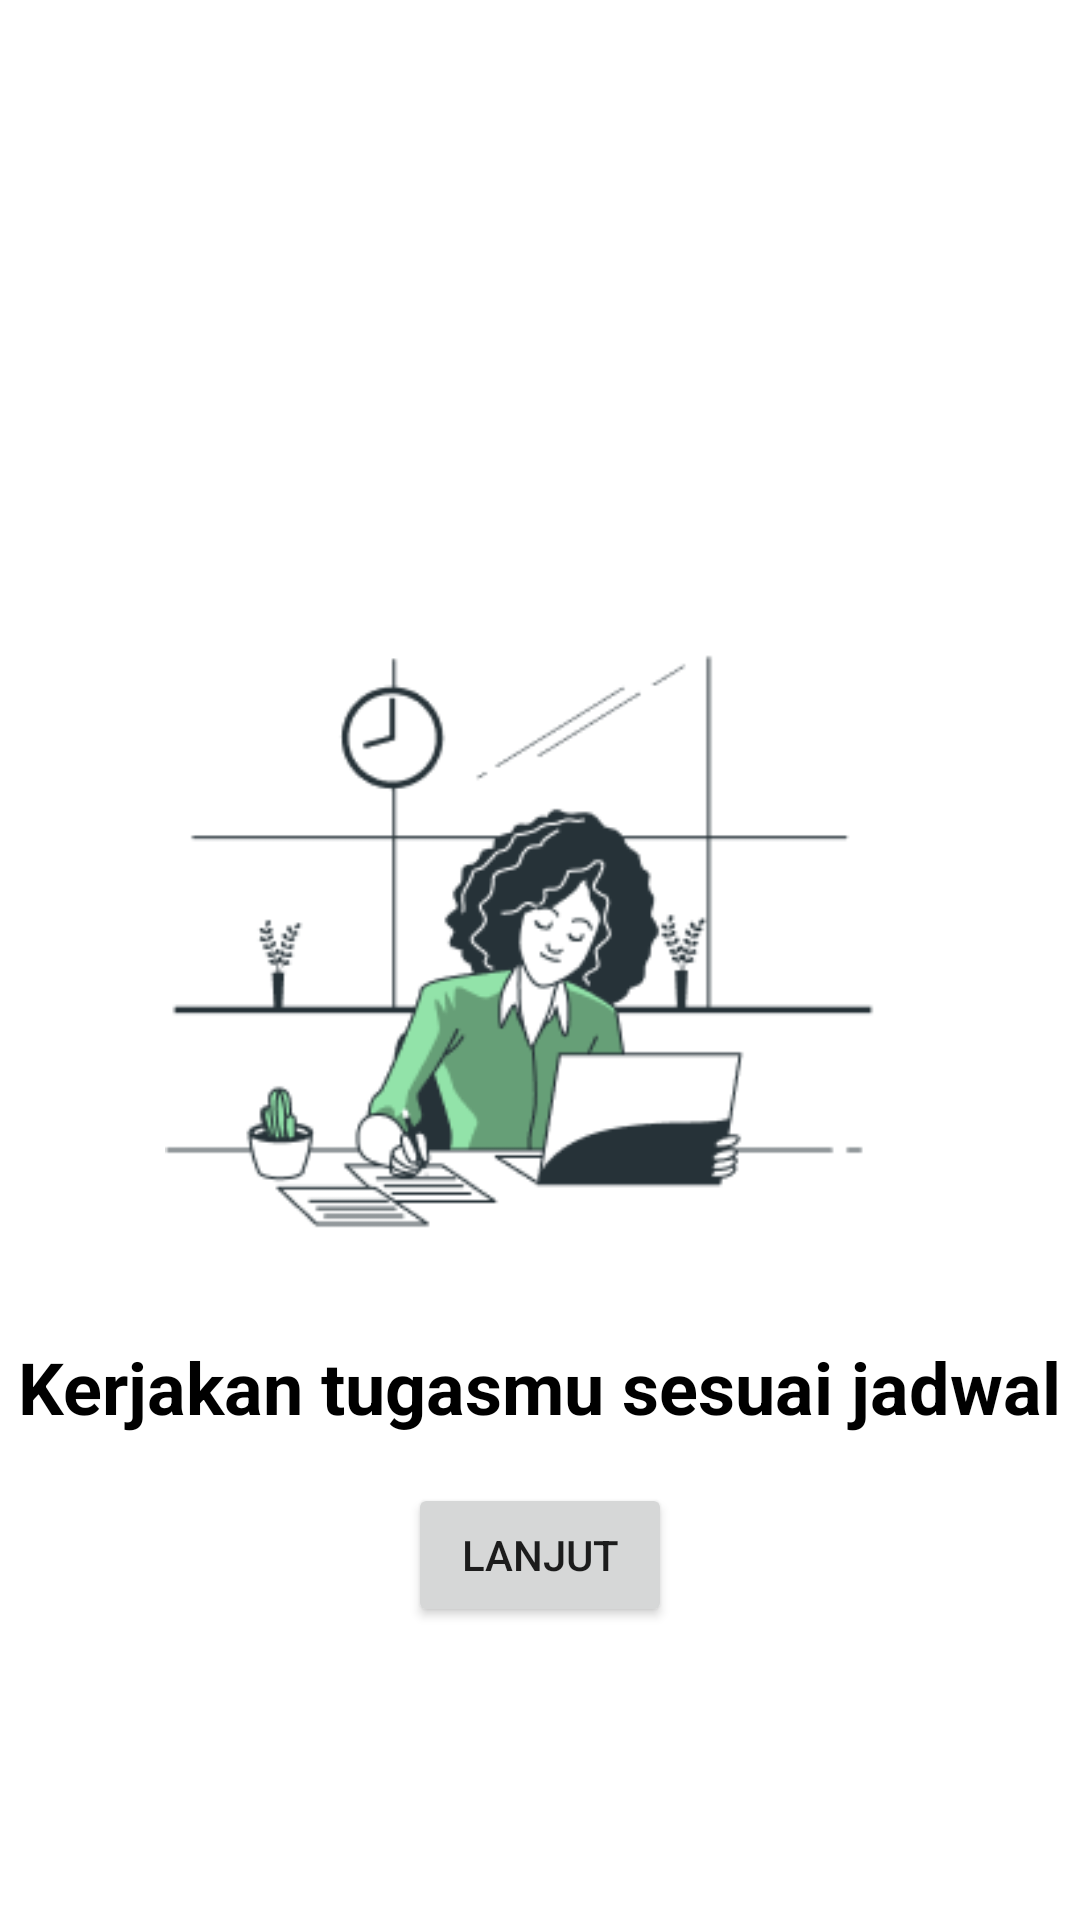

Android layout source for this screen:
<!-- AndroidManifest.xml: application theme Theme.Tugas_1 -->
<!-- res/layout/activity_onboarding2.xml -->
<?xml version="1.0" encoding="utf-8"?>
<RelativeLayout xmlns:android="http://schemas.android.com/apk/res/android"
    xmlns:app="http://schemas.android.com/apk/res-auto"
    xmlns:tools="http://schemas.android.com/tools"
    android:layout_width="match_parent"
    android:layout_height="match_parent"
    tools:context=".Onboarding2Activity">

    <ImageView
        android:id="@+id/logo"
        android:layout_width="250dp"
        android:layout_height="250dp"
        android:src="@drawable/onboarding2"
        android:layout_marginTop="180dp"
        android:layout_centerHorizontal="true" />

    <TextView
        android:id="@+id/textViewTitle"
        android:layout_width="wrap_content"
        android:layout_height="wrap_content"
        android:text="Kerjakan tugasmu sesuai jadwal"
        android:textSize="24sp"
        android:textStyle="bold"
        android:textColor="@color/black"
        android:layout_below="@+id/logo"
        android:layout_centerHorizontal="true"
        android:layout_marginTop="16dp" />

    <Button
        android:id="@+id/buttonNext"
        android:layout_width="wrap_content"
        android:layout_height="wrap_content"
        android:text="Lanjut"
        android:layout_below="@+id/textViewTitle"
        android:layout_centerHorizontal="true"
        android:layout_marginTop="16dp" />

</RelativeLayout>
<!-- resources referenced by this layout -->
<resources>
  <color name="black">#FF000000</color>
  <!-- drawable onboarding2: png bitmap (drawable-nodpi, 15932 bytes) -->
  <style name="Theme.Tugas_1" parent="Theme.MaterialComponents.DayNight.DarkActionBar">
          
          <item name="colorOnPrimary">@color/white</item>
          
          <item name="colorSecondary">@color/teal_200</item>
          <item name="colorSecondaryVariant">@color/teal_700</item>
          <item name="colorOnSecondary">@color/black</item>
          
          <item name="android:statusBarColor">?attr/colorPrimaryVariant</item>
          
      </style>
  <color name="white">#FFFFFFFF</color>
  <color name="teal_200">#FF03DAC5</color>
  <color name="teal_700">#FF018786</color>
</resources>
